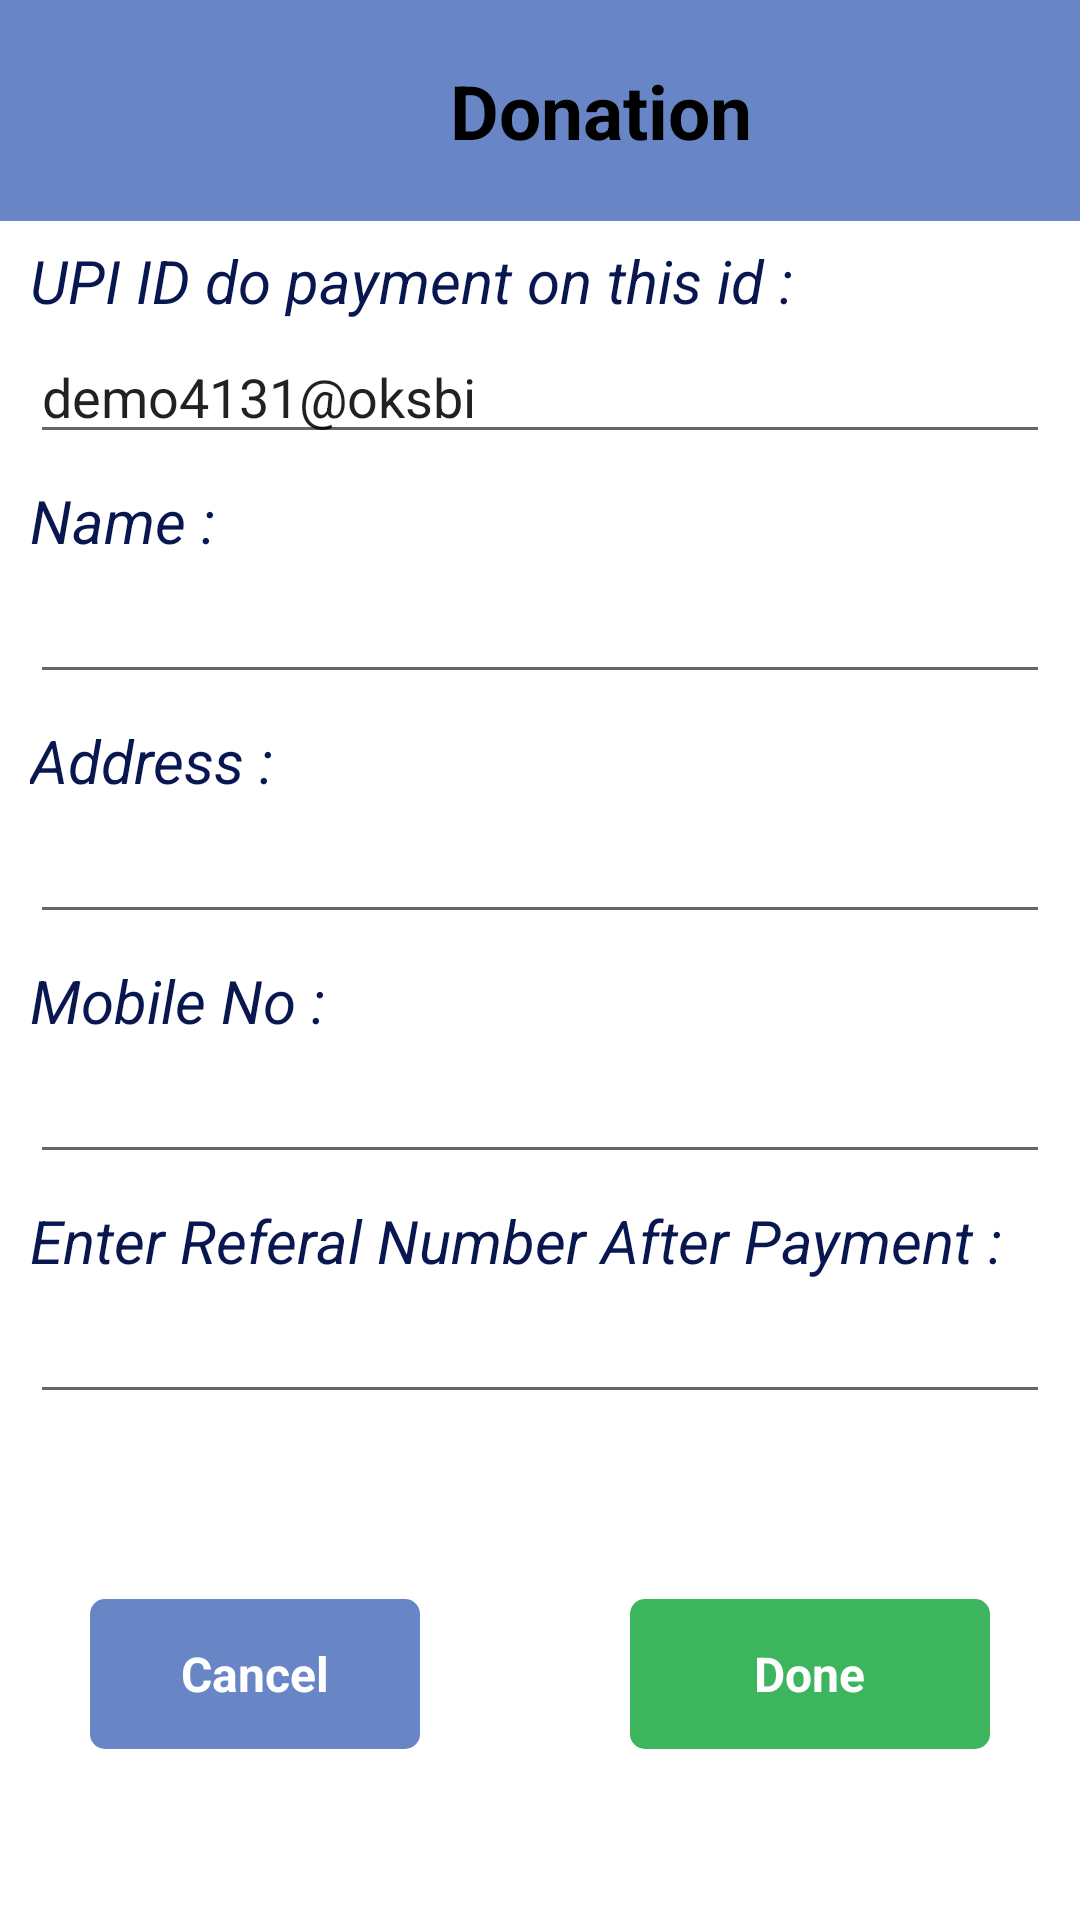

Here is an Android app screen rendered from its layout file. Give the layout XML and the strings, colors and styles it references.
<!-- AndroidManifest.xml: application theme Theme.KarmBhog -->
<!-- res/layout/activity_donation.xml -->
<?xml version="1.0" encoding="utf-8"?>
<RelativeLayout xmlns:android="http://schemas.android.com/apk/res/android"
    xmlns:app="http://schemas.android.com/apk/res-auto"
    xmlns:tools="http://schemas.android.com/tools"
    android:layout_width="match_parent"
    android:layout_height="match_parent"
    tools:context=".Donation">

    <TextView
        android:layout_width="match_parent"
        android:layout_height="wrap_content"
        android:text="Donation "
        android:textSize="25dp"
        android:background="#6886c5"
        android:paddingTop="20dp"
        android:paddingBottom="20dp"
        android:paddingLeft="150dp"
        android:textStyle="bold"
        android:textColor="#000000"
        />

    <TextView
        android:layout_width="match_parent"
        android:layout_height="wrap_content"
        android:text="UPI ID do payment on this id : "
        android:textSize="20dp"
        android:layout_marginLeft="10dp"
        android:layout_marginTop="80dp"
        android:textStyle="italic"
        android:textColor="#08174f"
        />
    <EditText
        android:layout_width="match_parent"
        android:layout_height="wrap_content"
        android:layout_marginTop="110dp"
        android:layout_marginLeft="10dp"
        android:layout_marginRight="10dp"
        android:text="demo4131@oksbi"
        android:focusable="false"
        android:clickable="false"
        />
    <TextView
        android:layout_width="match_parent"
        android:layout_height="wrap_content"
        android:text="Name : "
        android:textSize="20dp"
        android:layout_marginLeft="10dp"
        android:layout_marginTop="160dp"
        android:textStyle="italic"
        android:textColor="#08174f"
        />
    <EditText
        android:id="@+id/donorNameETxt"
        android:layout_width="match_parent"
        android:layout_height="wrap_content"
        android:layout_marginTop="190dp"
        android:layout_marginLeft="10dp"
        android:layout_marginRight="10dp"
        />

    <TextView
        android:layout_width="match_parent"
        android:layout_height="wrap_content"
        android:text="Address : "
        android:textSize="20dp"
        android:layout_marginLeft="10dp"
        android:layout_marginTop="240dp"
        android:textStyle="italic"
        android:textColor="#08174f"
        />
    <EditText
        android:id="@+id/donorAddressETxt"
        android:layout_width="match_parent"
        android:layout_height="wrap_content"
        android:layout_marginTop="270dp"
        android:layout_marginLeft="10dp"
        android:layout_marginRight="10dp"
        />
    <TextView
        android:layout_width="match_parent"
        android:layout_height="wrap_content"
        android:text="Mobile No : "
        android:textSize="20dp"
        android:layout_marginLeft="10dp"
        android:layout_marginTop="320dp"
        android:textStyle="italic"
        android:textColor="#08174f"
        />
    <EditText
        android:id="@+id/donorMobNoETxt"
        android:layout_width="match_parent"
        android:layout_height="wrap_content"
        android:layout_marginTop="350dp"
        android:layout_marginLeft="10dp"
        android:layout_marginRight="10dp"
        />



    <TextView
        android:layout_width="match_parent"
        android:layout_height="wrap_content"
        android:text="Enter Referal Number After Payment : "
        android:textSize="20dp"
        android:layout_marginLeft="10dp"
        android:layout_marginTop="400dp"
        android:textStyle="italic"
        android:textColor="#08174f"
        />
    <EditText
        android:id="@+id/paymentReferralNoETxt"
        android:layout_width="match_parent"
        android:layout_height="wrap_content"
        android:layout_marginTop="430dp"
        android:layout_marginLeft="10dp"
        android:layout_marginRight="10dp"
        />

    <LinearLayout
        android:id="@+id/errorDetails"
        android:layout_width="match_parent"
        android:layout_height="wrap_content"
        android:layout_below="@+id/paymentReferralNoETxt"
        android:gravity="center"
        app:layout_constraintVertical_bias="1.0">

        <TextView
            android:id="@+id/errorTxt"
            android:layout_width="wrap_content"
            android:layout_height="wrap_content"
            android:layout_marginLeft="20dp"
            android:layout_marginTop="20dp"
            android:layout_marginRight="20dp"
            android:layout_marginBottom="20dp"
            android:text="***"
            android:textColor="@android:color/holo_red_dark"
            android:textSize="16sp"
            android:visibility="invisible" />
    </LinearLayout>

    <RelativeLayout
        android:id="@+id/sub"
        android:layout_below="@+id/errorDetails"
        android:layout_width="match_parent"
        android:layout_height="50dp"
        android:layout_marginLeft="210dp"
        android:layout_marginRight="30dp"
        android:background="@drawable/button_design2">

        <TextView
            android:layout_width="wrap_content"
            android:layout_height="wrap_content"
            android:layout_centerInParent="true"
            android:layout_marginStart="8dp"
            android:text="Done"
            android:textColor="@color/white"
            android:textSize="16sp"
            android:textStyle="bold"/>
    </RelativeLayout>

    <RelativeLayout
        android:id="@+id/cancel"
        android:layout_below="@+id/errorDetails"
        android:layout_width="match_parent"
        android:layout_height="50dp"
        android:layout_marginLeft="30dp"
        android:layout_marginRight="220dp"
        android:background="@drawable/button_design">

        <TextView
            android:layout_width="wrap_content"
            android:layout_height="wrap_content"
            android:layout_centerInParent="true"
            android:layout_marginStart="8dp"
            android:text="Cancel"
            android:textColor="@color/white"
            android:textSize="16sp"
            android:textStyle="bold"/>
    </RelativeLayout>
</RelativeLayout>
<!-- resources referenced by this layout -->
<resources>
  <color name="white">#FFFFFFFF</color>
  <!-- drawable button_design (drawable) -->
  <?xml version="1.0" encoding="utf-8"?>
  <shape xmlns:android="http://schemas.android.com/apk/res/android">
          <solid android:color="#6886c5" />
          <corners android:radius="5dp" />
  </shape>
  <!-- drawable button_design2 (drawable) -->
  <?xml version="1.0" encoding="utf-8"?>
  <shape xmlns:android="http://schemas.android.com/apk/res/android">
      <solid android:color="#3CB55E" />
      <corners android:radius="5dp" />
  </shape>
  <style name="Theme.KarmBhog" parent="Theme.MaterialComponents.DayNight.DarkActionBar">
          
          <item name="colorPrimary">@color/purple_500</item>
          <item name="colorPrimaryVariant">@color/purple_700</item>
          <item name="colorOnPrimary">@color/white</item>
          
          <item name="colorSecondary">@color/green_200</item>
          <item name="colorSecondaryVariant">@color/blue_700</item>
          <item name="colorOnSecondary">@color/black</item>
          
          <item name="android:statusBarColor">?attr/colorPrimaryVariant</item>
          
      </style>
  <color name="purple_500">#003CEE</color>
  <color name="purple_700">#FF3700B3</color>
  <color name="green_200">#49CA5E</color>
  <color name="blue_700">#1B77C8</color>
  <color name="black">#FF000000</color>
</resources>
